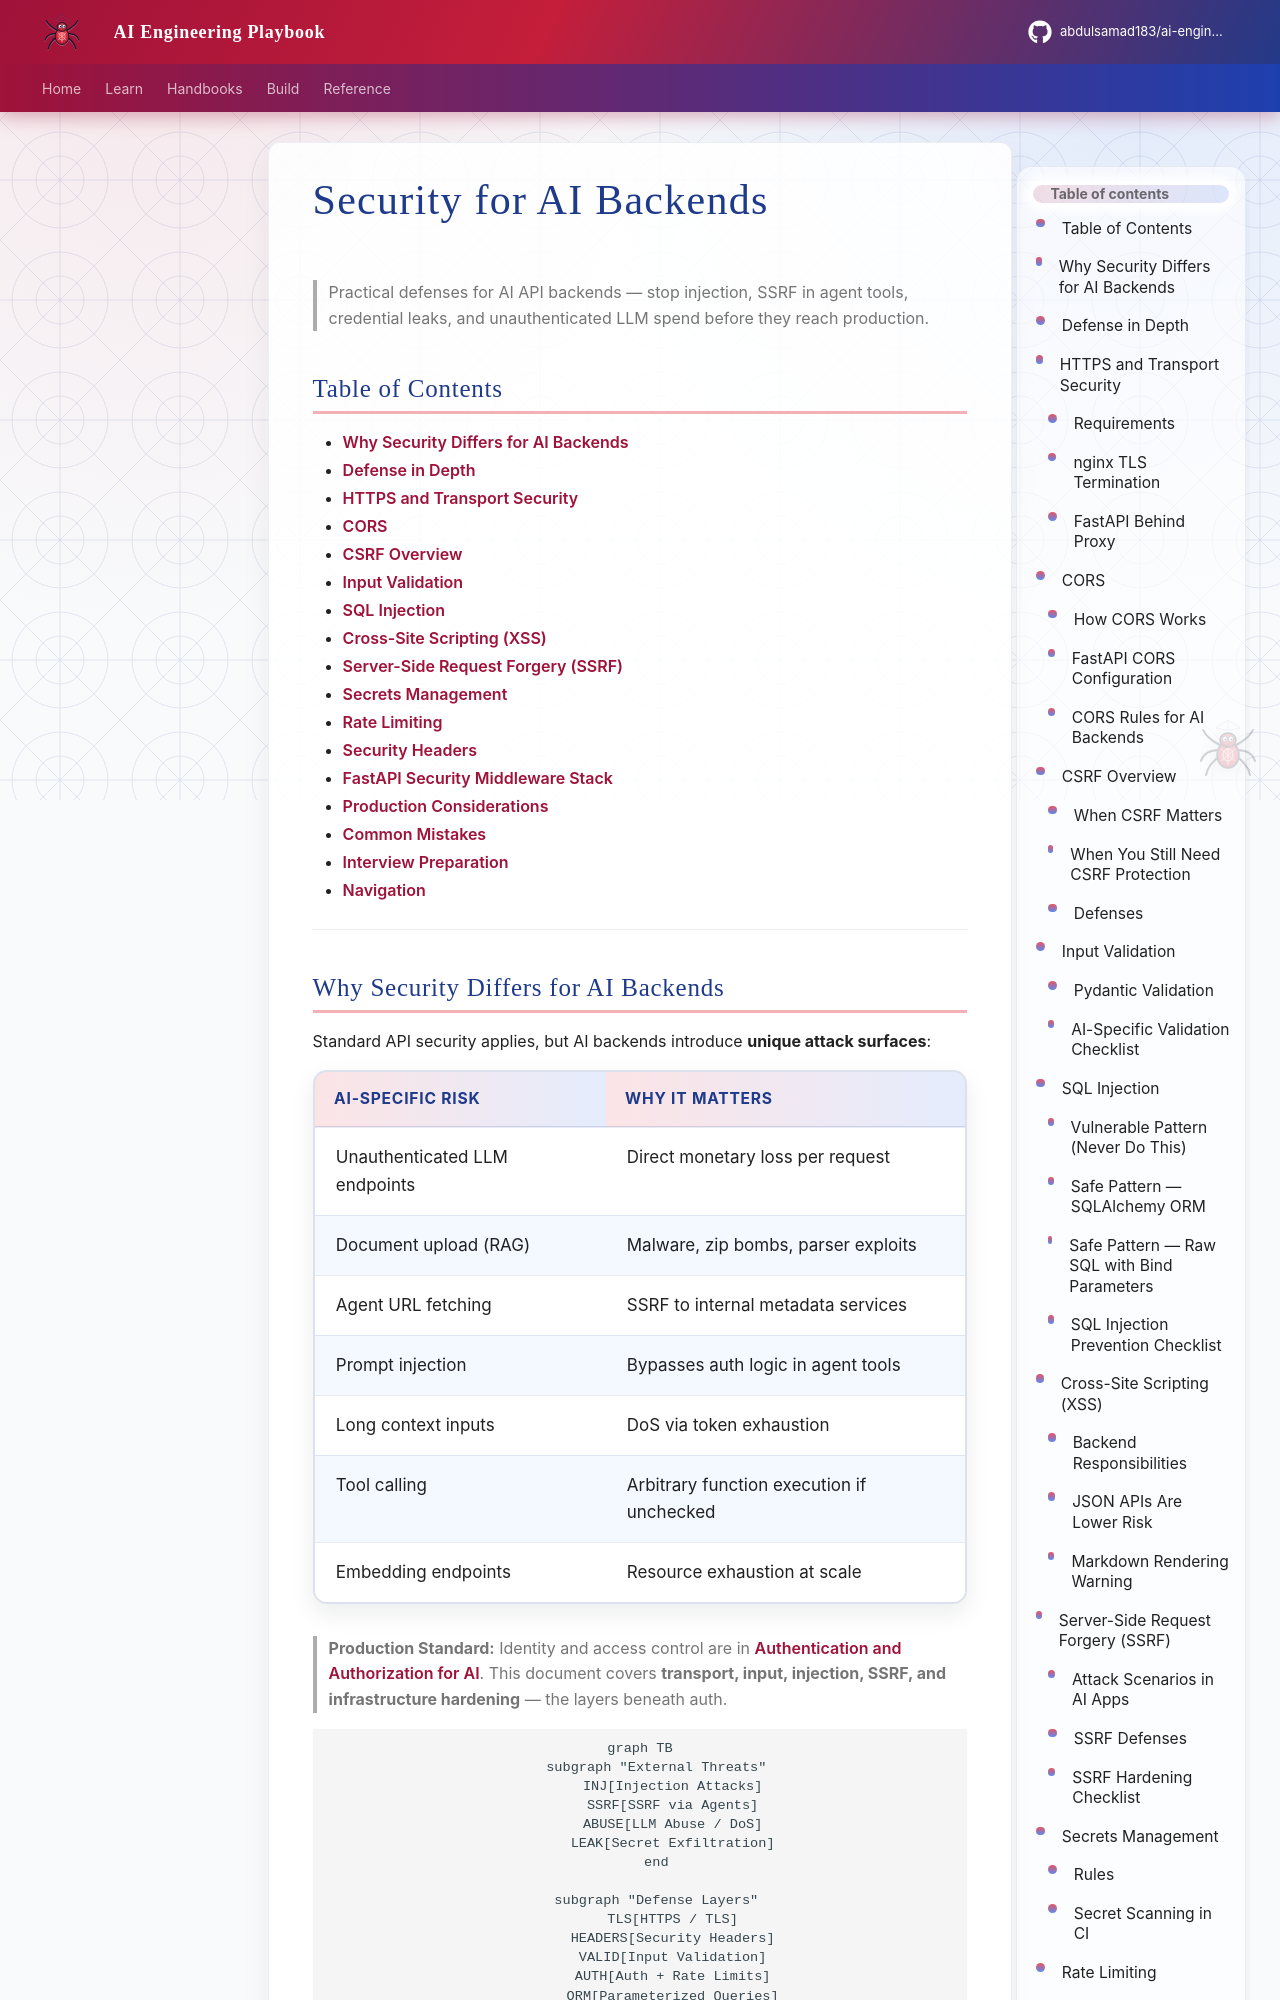

repository: abdulsamad183/ai-engineering-playbook · page: domains/security/security-for-ai-backends/index.html · generator: mkdocs

---
title: "Security for AI Backends"
description: "Production API security for AI backends — HTTPS, CORS, CSRF, SQL injection, XSS, SSRF, input validation, secrets management, rate limiting, and security headers with FastAPI defenses."
domain: security
tags: [security, api, cors, ssrf, injection, fastapi, rate-limiting, production, intermediate]
status: published
created: 2026-07-13
updated: 2026-07-13
version: "1.0"
related:
  - authentication-authorization-for-ai.md
  - ../apis/http-fundamentals-for-ai.md
  - ../apis/api-design-for-ai.md
  - ../backend-engineering/backend-fundamentals-for-ai.md
  - ../foundations/configuration-and-secrets.md
  - ../databases/postgresql/sqlalchemy-for-ai-applications.md
keywords: [HTTPS, CORS, CSRF, SQL injection, XSS, SSRF, input validation, secrets, rate limiting, security headers, FastAPI, AI security]
author: hp
---

# Security for AI Backends

> Practical defenses for AI API backends — stop injection, SSRF in agent tools, credential leaks, and unauthenticated LLM spend before they reach production.

## Table of Contents

- [Why Security Differs for AI Backends](#why-security-differs-for-ai-backends)
- [Defense in Depth](#defense-in-depth)
- [HTTPS and Transport Security](#https-and-transport-security)
- [CORS](#cors)
- [CSRF Overview](#csrf-overview)
- [Input Validation](#input-validation)
- [SQL Injection](#sql-injection)
- [Cross-Site Scripting (XSS)](#cross-site-scripting-xss)
- [Server-Side Request Forgery (SSRF)](#server-side-request-forgery-ssrf)
- [Secrets Management](#secrets-management)
- [Rate Limiting](#rate-limiting)
- [Security Headers](#security-headers)
- [FastAPI Security Middleware Stack](#fastapi-security-middleware-stack)
- [Production Considerations](#production-considerations)
- [Common Mistakes](#common-mistakes)
- [Interview Preparation](#interview-preparation)
- [Navigation](#navigation)

---
